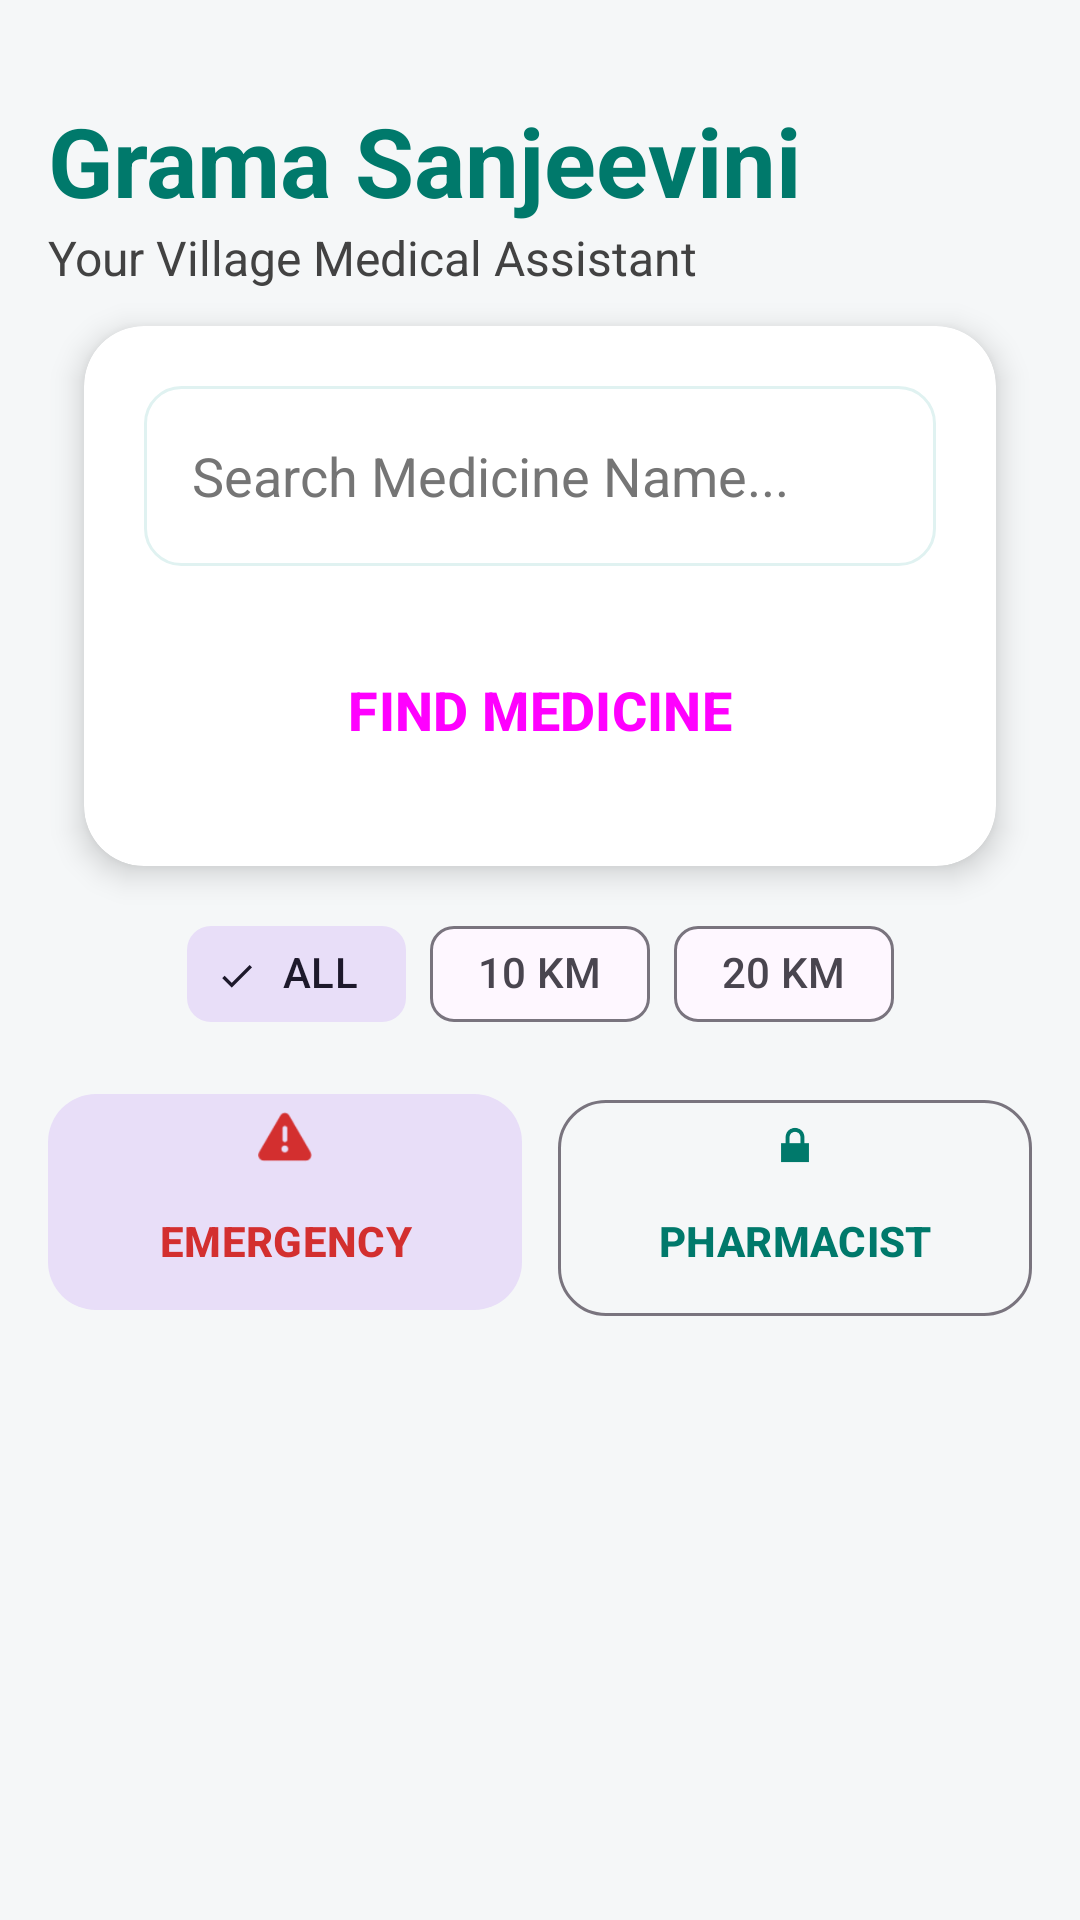

This screen was rendered from an Android layout file. Write that file and the resources it references.
<!-- AndroidManifest.xml: application theme Theme.GramaSanjeevini -->
<!-- res/layout/activity_main.xml -->
<?xml version="1.0" encoding="utf-8"?>
<androidx.constraintlayout.widget.ConstraintLayout xmlns:android="http://schemas.android.com/apk/res/android"
    xmlns:app="http://schemas.android.com/apk/res-auto"
    xmlns:tools="http://schemas.android.com/tools"
    android:layout_width="match_parent"
    android:layout_height="match_parent"
    android:background="@color/background"
    android:padding="16dp">

    <TextView
        android:id="@+id/appTitle"
        android:layout_width="wrap_content"
        android:layout_height="wrap_content"
        android:text="Grama Sanjeevini"
        android:textColor="@color/primary"
        android:textSize="32sp"
        android:textStyle="bold"
        app:layout_constraintTop_toTopOf="parent"
        app:layout_constraintStart_toStartOf="parent"
        android:layout_marginTop="16dp" />

    <TextView
        android:id="@+id/appSubtitle"
        android:layout_width="wrap_content"
        android:layout_height="wrap_content"
        android:text="Your Village Medical Assistant"
        android:textColor="@color/text_secondary"
        android:textSize="16sp"
        app:layout_constraintTop_toBottomOf="@id/appTitle"
        app:layout_constraintStart_toStartOf="parent" />

    <com.google.android.material.card.MaterialCardView
        android:id="@+id/searchCard"
        style="@style/SearchCard"
        android:layout_width="match_parent"
        android:layout_height="wrap_content"
        app:layout_constraintTop_toBottomOf="@id/appSubtitle"
        android:layout_marginTop="24dp">

        <LinearLayout
            android:layout_width="match_parent"
            android:layout_height="wrap_content"
            android:orientation="vertical"
            android:padding="20dp">

            <EditText
                android:id="@+id/searchEditText"
                android:layout_width="match_parent"
                android:layout_height="60dp"
                android:background="@drawable/edit_text_rounded"
                android:hint="Search Medicine Name..."
                android:paddingStart="16dp"
                android:textSize="18sp"
                android:textColor="@color/text_primary"
                android:textColorHint="@color/text_hint"
                android:inputType="text" />

            <Button
                android:id="@+id/searchButton"
                style="@style/LargeButton"
                android:layout_width="match_parent"
                android:layout_height="64dp"
                android:text="FIND MEDICINE"
                android:layout_marginTop="16dp"
                app:icon="@android:drawable/ic_menu_search" />
        </LinearLayout>
    </com.google.android.material.card.MaterialCardView>

    <com.google.android.material.chip.ChipGroup
        android:id="@+id/filterChipGroup"
        android:layout_width="wrap_content"
        android:layout_height="wrap_content"
        android:layout_marginTop="12dp"
        app:singleSelection="true"
        app:selectionRequired="true"
        app:layout_constraintTop_toBottomOf="@id/searchCard"
        app:layout_constraintStart_toStartOf="parent"
        app:layout_constraintEnd_toEndOf="parent">

        <com.google.android.material.chip.Chip
            android:id="@+id/chipAll"
            style="@style/Widget.Material3.Chip.Filter"
            android:layout_width="wrap_content"
            android:layout_height="wrap_content"
            android:text="ALL"
            android:checked="true" />

        <com.google.android.material.chip.Chip
            android:id="@+id/chip10km"
            style="@style/Widget.Material3.Chip.Filter"
            android:layout_width="wrap_content"
            android:layout_height="wrap_content"
            android:text="10 KM" />

        <com.google.android.material.chip.Chip
            android:id="@+id/chip20km"
            style="@style/Widget.Material3.Chip.Filter"
            android:layout_width="wrap_content"
            android:layout_height="wrap_content"
            android:text="20 KM" />
    </com.google.android.material.chip.ChipGroup>

    <LinearLayout
        android:id="@+id/quickActions"
        android:layout_width="match_parent"
        android:layout_height="wrap_content"
        android:orientation="horizontal"
        app:layout_constraintTop_toBottomOf="@id/filterChipGroup"
        android:layout_marginTop="12dp"
        android:weightSum="2">

        <com.google.android.material.button.MaterialButton
            android:id="@+id/emergencyButton"
            style="@style/Widget.Material3.Button.TonalButton"
            android:layout_width="0dp"
            android:layout_height="80dp"
            android:layout_weight="1"
            android:layout_marginEnd="6dp"
            android:text="EMERGENCY"
            android:textColor="@color/error"
            android:textStyle="bold"
            app:icon="@android:drawable/ic_dialog_alert"
            app:iconGravity="top"
            app:iconTint="@color/error"
            app:cornerRadius="16dp" />

        <com.google.android.material.button.MaterialButton
            android:id="@+id/loginButton"
            style="@style/Widget.Material3.Button.OutlinedButton"
            android:layout_width="0dp"
            android:layout_height="80dp"
            android:layout_weight="1"
            android:layout_marginStart="6dp"
            android:text="PHARMACIST"
            android:textColor="@color/primary"
            android:textStyle="bold"
            app:icon="@android:drawable/ic_lock_lock"
            app:iconGravity="top"
            app:iconTint="@color/primary"
            app:cornerRadius="16dp" />
    </LinearLayout>

    <ProgressBar
        android:id="@+id/searchLoader"
        android:layout_width="wrap_content"
        android:layout_height="wrap_content"
        android:visibility="gone"
        app:layout_constraintTop_toBottomOf="@id/quickActions"
        app:layout_constraintStart_toStartOf="parent"
        app:layout_constraintEnd_toEndOf="parent"
        android:layout_marginTop="32dp"/>

    <androidx.recyclerview.widget.RecyclerView
        android:id="@+id/resultsRecyclerView"
        android:layout_width="match_parent"
        android:layout_height="0dp"
        app:layout_constraintTop_toBottomOf="@id/quickActions"
        app:layout_constraintBottom_toBottomOf="parent"
        android:layout_marginTop="12dp"
        tools:listitem="@layout/item_pharmacy_result" />

</androidx.constraintlayout.widget.ConstraintLayout>
<!-- res/layout/item_pharmacy_result.xml (included above) -->
<?xml version="1.0" encoding="utf-8"?>
<com.google.android.material.card.MaterialCardView xmlns:android="http://schemas.android.com/apk/res/android"
    xmlns:app="http://schemas.android.com/apk/res-auto"
    android:layout_width="match_parent"
    android:layout_height="wrap_content"
    android:layout_marginHorizontal="16dp"
    android:layout_marginVertical="8dp"
    app:cardCornerRadius="16dp"
    app:cardElevation="4dp"
    app:cardBackgroundColor="@color/surface">

    <LinearLayout
        android:layout_width="match_parent"
        android:layout_height="wrap_content"
        android:orientation="vertical"
        android:padding="16dp">

        <LinearLayout
            android:layout_width="match_parent"
            android:layout_height="wrap_content"
            android:gravity="center_vertical"
            android:orientation="horizontal">

            <TextView
                android:id="@+id/medicineNameText"
                android:layout_width="0dp"
                android:layout_height="wrap_content"
                android:layout_weight="1"
                android:text="Paracetamol"
                android:textColor="@color/text_primary"
                android:textSize="20sp"
                android:textStyle="bold" />

            <TextView
                android:id="@+id/lifeSavingBadge"
                android:layout_width="wrap_content"
                android:layout_height="wrap_content"
                android:background="@color/error"
                android:paddingHorizontal="8dp"
                android:paddingVertical="4dp"
                android:text="EMERGENCY"
                android:textColor="@color/white"
                android:textSize="12sp"
                android:textStyle="bold"
                android:visibility="gone" />
        </LinearLayout>

        <TextView
            android:id="@+id/discountText"
            android:layout_width="wrap_content"
            android:layout_height="wrap_content"
            android:layout_marginTop="4dp"
            android:background="@color/warning"
            android:paddingHorizontal="8dp"
            android:paddingVertical="2dp"
            android:text="20% OFF"
            android:textColor="@color/white"
            android:textSize="12sp"
            android:textStyle="bold"
            android:visibility="gone" />

        <TextView
            android:id="@+id/pharmacyNameText"
            android:layout_width="match_parent"
            android:layout_height="wrap_content"
            android:layout_marginTop="4dp"
            android:text="Village Pharmacy A"
            android:textColor="@color/primary"
            android:textSize="18sp"
            android:textStyle="bold" />

        <TextView
            android:id="@+id/villageNameText"
            android:layout_width="match_parent"
            android:layout_height="wrap_content"
            android:text="Village A"
            android:textColor="@color/text_secondary"
            android:textSize="14sp" />

        <View
            android:layout_width="match_parent"
            android:layout_height="1dp"
            android:layout_marginVertical="12dp"
            android:background="#DDDDDD" />

        <LinearLayout
            android:layout_width="match_parent"
            android:layout_height="wrap_content"
            android:gravity="center_vertical"
            android:orientation="horizontal">

            <TextView
                android:id="@+id/stockStatusText"
                android:layout_width="0dp"
                android:layout_height="wrap_content"
                android:layout_weight="1"
                android:text="In Stock (10)"
                android:textColor="@color/success"
                android:textSize="16sp"
                android:textStyle="bold" />

            <TextView
                android:id="@+id/distanceText"
                android:layout_width="wrap_content"
                android:layout_height="wrap_content"
                android:text="2.5 km away"
                android:textColor="@color/text_secondary"
                android:textSize="14sp"
                android:textStyle="bold" />
        </LinearLayout>

        
        <com.google.android.material.button.MaterialButton
            android:id="@+id/navigateButton"
            style="@style/Widget.Material3.Button.TonalButton"
            android:layout_width="match_parent"
            android:layout_height="wrap_content"
            android:layout_marginTop="12dp"
            android:text="VIEW ROUTE"
            app:icon="@android:drawable/ic_menu_directions"
            app:iconGravity="textStart" />

    </LinearLayout>
</com.google.android.material.card.MaterialCardView>
<!-- resources referenced by this layout -->
<resources>
  <color name="background">#F5F7F8</color>
  <color name="error">#D32F2F</color>
  <color name="primary">#00796B</color>
  <color name="success">#2E7D32</color>
  <color name="surface">#FFFFFF</color>
  <color name="text_hint">#757575</color>
  <color name="text_primary">#1A1C1E</color>
  <color name="text_secondary">#424242</color>
  <color name="warning">#E65100</color>
  <color name="white">#FFFFFF</color>
  <!-- drawable edit_text_rounded (drawable) -->
  <?xml version="1.0" encoding="utf-8"?>
  <shape xmlns:android="http://schemas.android.com/apk/res/android">
      <solid android:color="@color/white" />
      <stroke
          android:width="1dp"
          android:color="@color/primary_light" />
      <corners android:radius="12dp" />
  </shape>
  <style name="LargeButton" parent="Widget.Material3.Button">
          <item name="android:layout_height">64dp</item>
          <item name="android:textSize">18sp</item>
          <item name="android:textStyle">bold</item>
          <item name="android:insetTop">4dp</item>
          <item name="android:insetBottom">4dp</item>
          <item name="cornerRadius">12dp</item>
      </style>
  <style name="SearchCard" parent="Widget.Material3.CardView.Elevated">
          <item name="cardElevation">6dp</item>
          <item name="cardCornerRadius">20dp</item>
          <item name="android:layout_margin">12dp</item>
          <item name="cardBackgroundColor">@color/surface</item>
      </style>
  <style name="Theme.GramaSanjeevini" parent="Theme.Material3.DayNight.NoActionBar">
          
          <item name="colorPrimary">@color/primary</item>
          <item name="colorOnPrimary">@color/on_primary</item>
          <item name="colorPrimaryContainer">@color/primary_light</item>
          <item name="colorOnPrimaryContainer">@color/primary_dark</item>
  
          
          <item name="colorSecondary">@color/secondary</item>
          <item name="colorOnSecondary">@color/on_secondary</item>
  
          
          <item name="android:statusBarColor">@color/primary</item>
          <item name="android:windowBackground">@color/background</item>
  
          
          <item name="android:textColorPrimary">@color/text_primary</item>
          <item name="android:textColorSecondary">@color/text_secondary</item>
      </style>
  <color name="primary_light">#E0F2F1</color>
  <color name="on_primary">#FFFFFF</color>
  <color name="primary_dark">#004D40</color>
  <color name="secondary">#00BFA5</color>
  <color name="on_secondary">#000000</color>
</resources>
